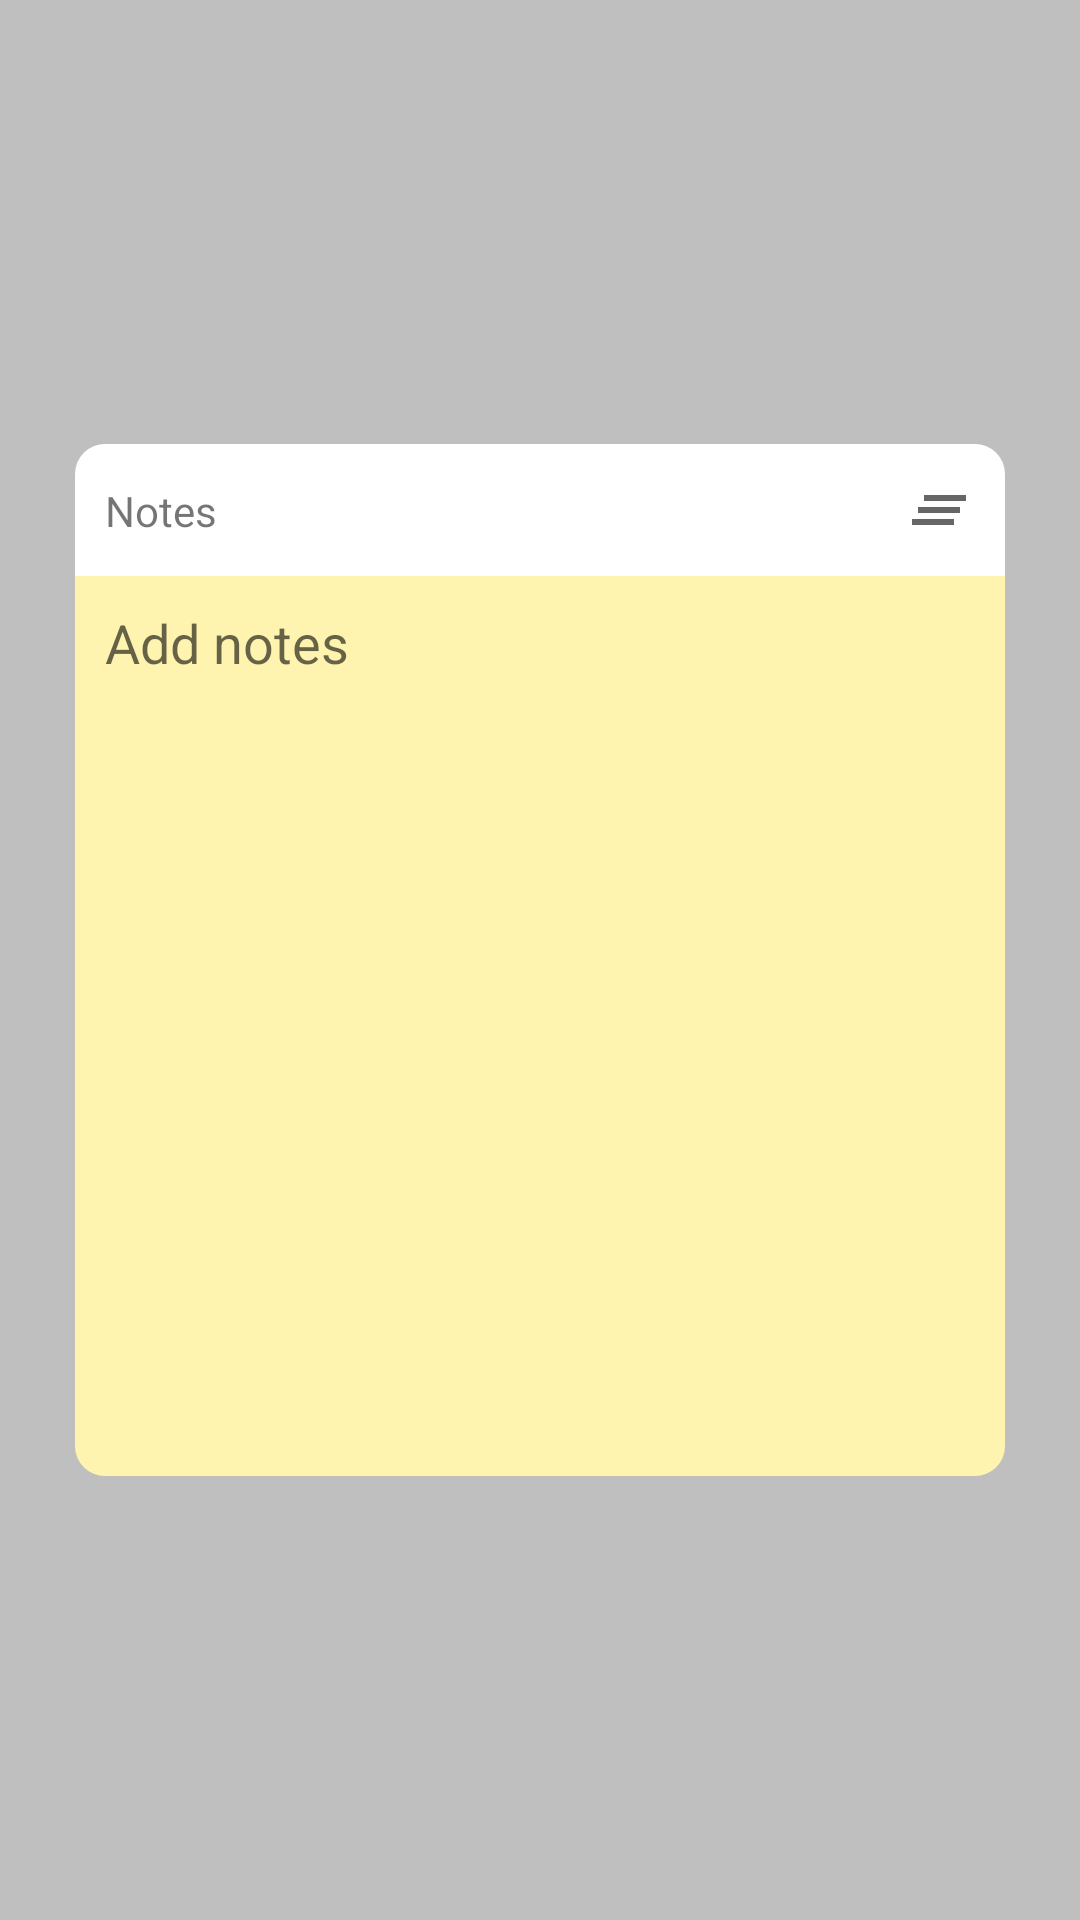

The Android layout XML behind this screen, and the referenced resources:
<!-- AndroidManifest.xml: application theme AppTheme -->
<!-- res/layout/note_list_layout.xml -->
<?xml version="1.0" encoding="utf-8"?>
<androidx.constraintlayout.widget.ConstraintLayout

    android:background="#3C000000"
    android:animateLayoutChanges="true"
    xmlns:tools="http://schemas.android.com/tools"
    android:id="@+id/noteback"
    xmlns:android="http://schemas.android.com/apk/res/android"
    xmlns:app="http://schemas.android.com/apk/res-auto"
    android:layout_width="match_parent"
    android:layout_height="match_parent">

    <LinearLayout
        android:layout_width="match_parent"
        android:layout_height="wrap_content"
        android:orientation="vertical"
        android:paddingHorizontal="25dp"
        app:layout_constraintBottom_toBottomOf="parent"
        app:layout_constraintTop_toTopOf="parent">

        <androidx.constraintlayout.widget.ConstraintLayout
            android:layout_width="match_parent"
            android:layout_height="wrap_content"
            android:background="@drawable/notetitle">

            <TextView
                android:id="@+id/title"
                android:layout_width="wrap_content"
                android:layout_height="wrap_content"
                android:padding="10dp"
                android:text="@string/notes"
                app:layout_constraintBottom_toBottomOf="parent"
                app:layout_constraintStart_toStartOf="parent"
                app:layout_constraintTop_toTopOf="parent" />

            <ImageView
                android:id="@+id/clear"
                android:layout_width="wrap_content"
                android:layout_height="wrap_content"
                android:padding="10dp"
                android:src="@drawable/ic_baseline_clear_all_24"
                app:layout_constraintBottom_toBottomOf="parent"
                app:layout_constraintEnd_toEndOf="parent"
                app:layout_constraintTop_toTopOf="parent" />
        </androidx.constraintlayout.widget.ConstraintLayout>


        <EditText
            android:id="@+id/editnote"
            android:layout_width="match_parent"
            android:layout_height="300dp"
            android:background="@drawable/notebody"
            android:gravity="left|top"
            android:hint="@string/addnote"
            android:inputType="textCapSentences|textLongMessage|textMultiLine"
            android:maxLines="20"
            android:minLines="1"
            android:padding="10dp" />


    </LinearLayout>

</androidx.constraintlayout.widget.ConstraintLayout>
<!-- resources referenced by this layout -->
<resources>
  <!-- drawable ic_baseline_clear_all_24 (drawable) -->
  <vector xmlns:android="http://schemas.android.com/apk/res/android"
      android:width="24dp"
      android:height="24dp"
      android:viewportWidth="24"
      android:viewportHeight="24"
      android:tint="?attr/colorControlNormal">
    <path
        android:fillColor="#000"
        android:pathData="M5,13h14v-2L5,11v2zM3,17h14v-2L3,15v2zM7,7v2h14L21,7L7,7z"/>
  </vector>
  <!-- drawable notebody (drawable) -->
  <?xml version="1.0" encoding="utf-8"?>
  <selector xmlns:android="http://schemas.android.com/apk/res/android">
      <item>
          <shape>
              <solid android:color="@color/lite_yellow"/>
              <corners android:bottomLeftRadius="10dp"
                  android:bottomRightRadius="10dp"/>
          </shape>
      </item>
  </selector>
  <!-- drawable notetitle (drawable) -->
  <?xml version="1.0" encoding="utf-8"?>
  <selector xmlns:android="http://schemas.android.com/apk/res/android">
      <item>
          <shape>
              <solid android:color="#FFF"/>
              <corners android:topLeftRadius="10dp"
                  android:topRightRadius="10dp"/>
          </shape>
      </item>
  </selector>
  <string name="addnote">Add notes</string>
  <string name="notes">Notes</string>
  <style name="AppTheme" parent="Theme.AppCompat.Light.DarkActionBar">
  
          
          <item name="colorPrimaryDark">@color/darkblue</item>
          <item name="colorPrimary">@color/colorPrimaryBlue</item>
          <item name="colorAccent">@color/colorAccent</item>
      </style>
  <color name="lite_yellow">#FFF4AF</color>
  <color name="darkblue">#0064CD</color>
  <color name="colorPrimaryBlue">#4094E8</color>
  <color name="colorAccent">#00AF86</color>
</resources>
